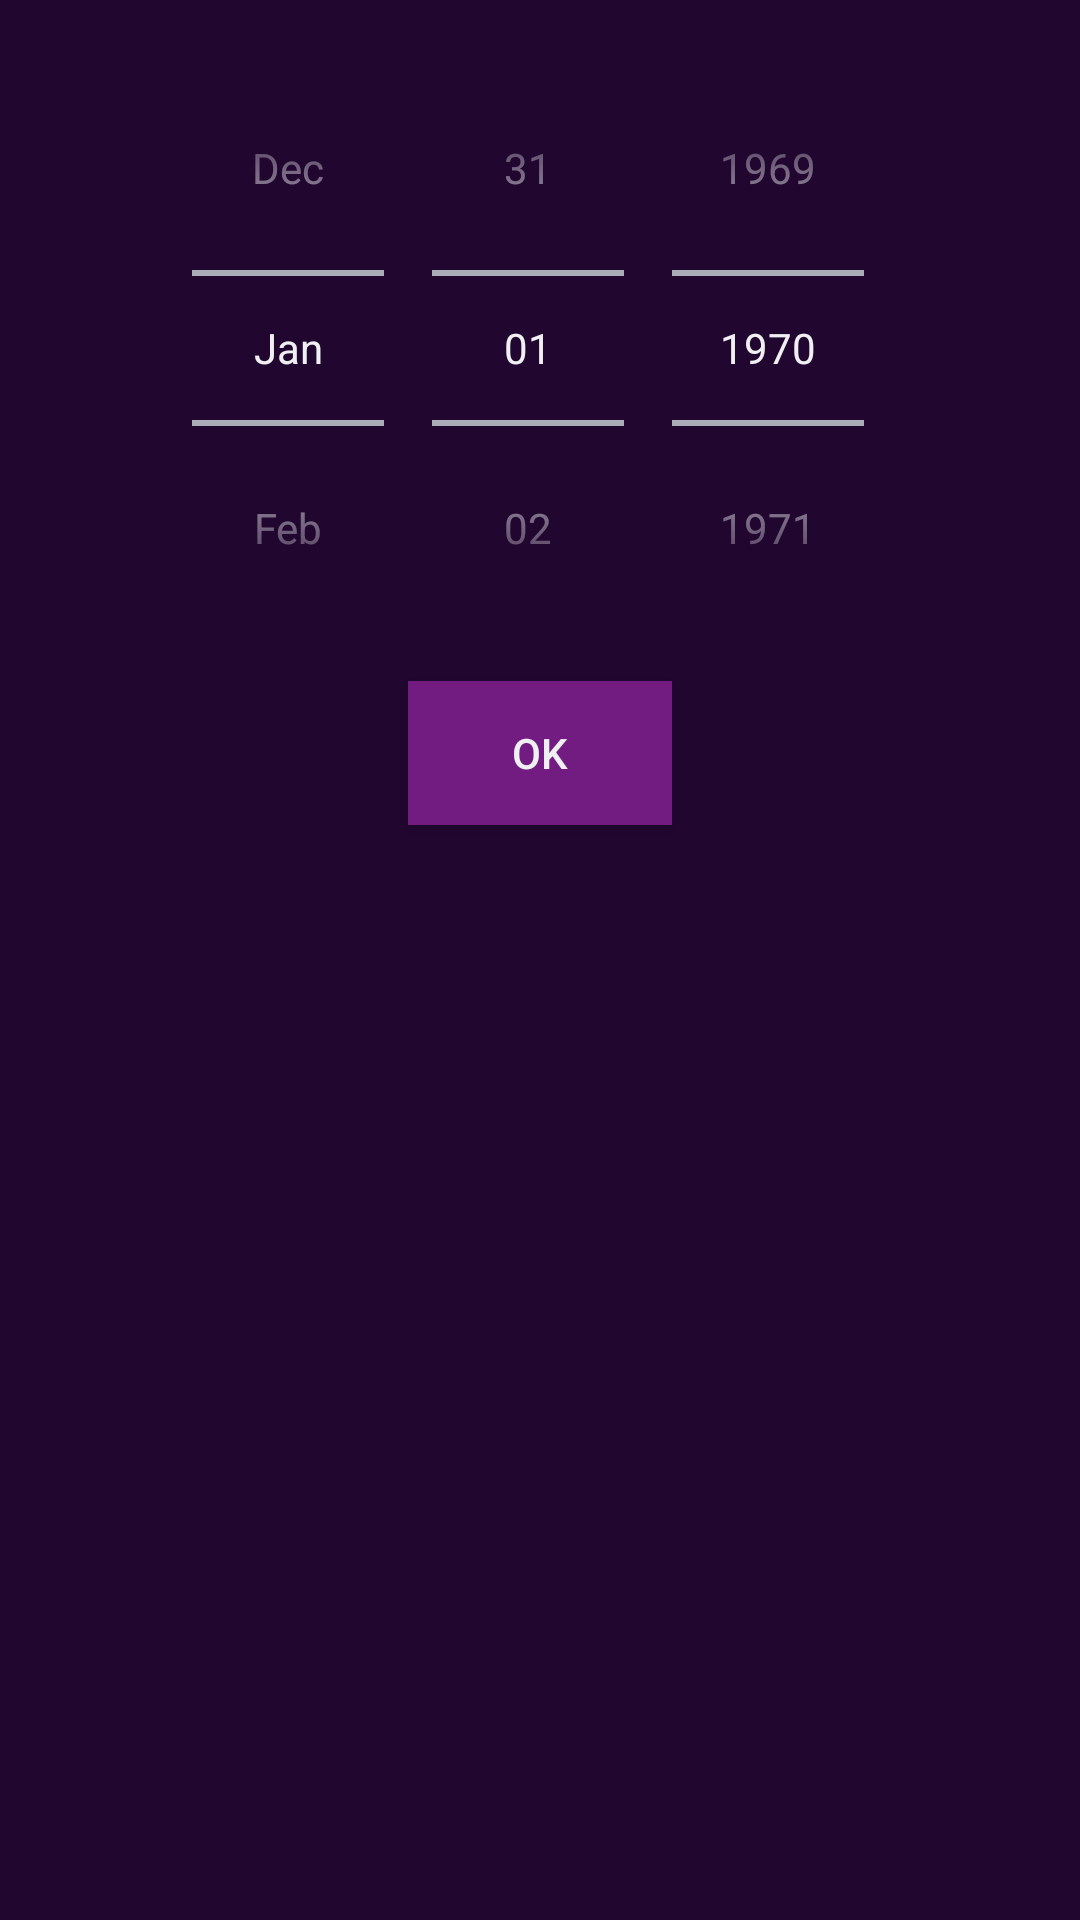

Android layout source for this screen:
<!-- AndroidManifest.xml: application theme android:Theme.DeviceDefault -->
<!-- res/layout/dialog_date_picker.xml -->
<?xml version="1.0" encoding="utf-8"?>
<LinearLayout
    xmlns:android="http://schemas.android.com/apk/res/android"
    android:layout_width="match_parent"
    android:layout_height="match_parent"
    android:background="@color/layout_background_purple"
    android:orientation="vertical">

        <DatePicker
            android:id="@+id/datePicker"
            android:layout_width="wrap_content"
            android:layout_height="wrap_content"
            android:layout_gravity="center_horizontal"
            android:layout_marginTop="10sp"
            android:calendarViewShown="false"
            android:datePickerMode="spinner" />

        <Button
            android:id="@+id/okButton"
            android:layout_width="wrap_content"
            android:layout_height="wrap_content"
            android:layout_gravity="center_horizontal"
            android:background="@color/button_background_purple"
            android:text="@string/ok"
            android:layout_marginTop="5sp"
            android:layout_marginBottom="35sp"/>
</LinearLayout>
<!-- resources referenced by this layout -->
<resources>
  <color name="button_background_purple">#721B81</color>
  <color name="layout_background_purple">#210630</color>
  <string name="ok">OK</string>
</resources>
